Photos from the image-classification dataset "dataset_main" in the GitHub repository Markelowww/diplom. Its 4 classes are: AMD, CSR, DME, ERM.

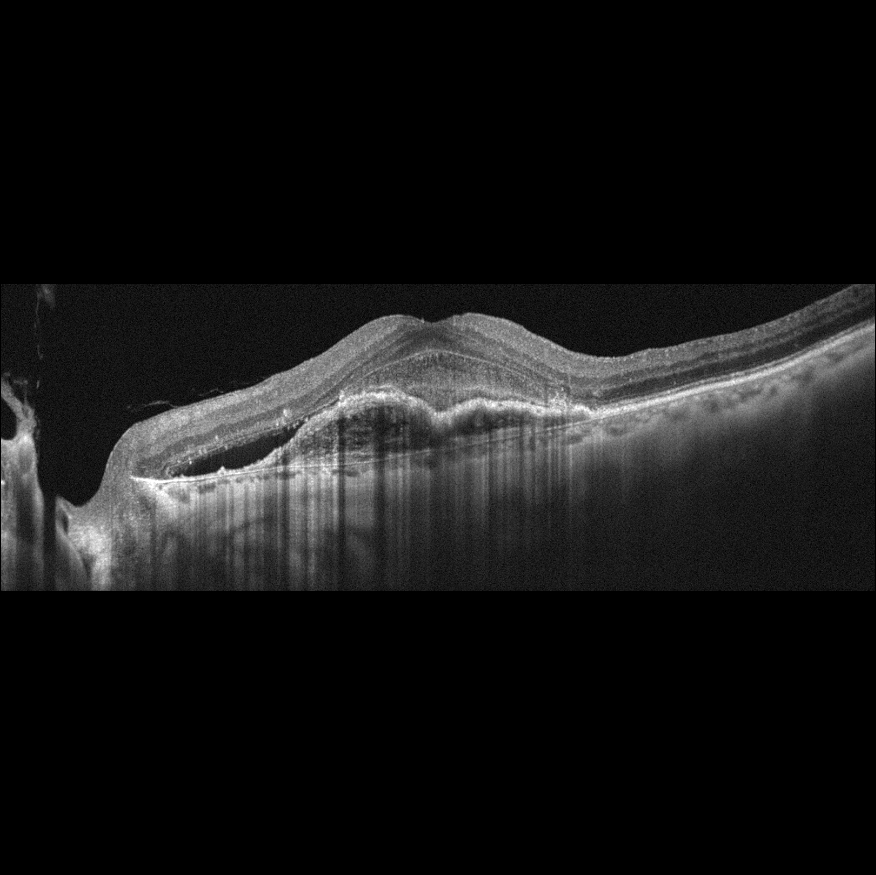
Label: AMD

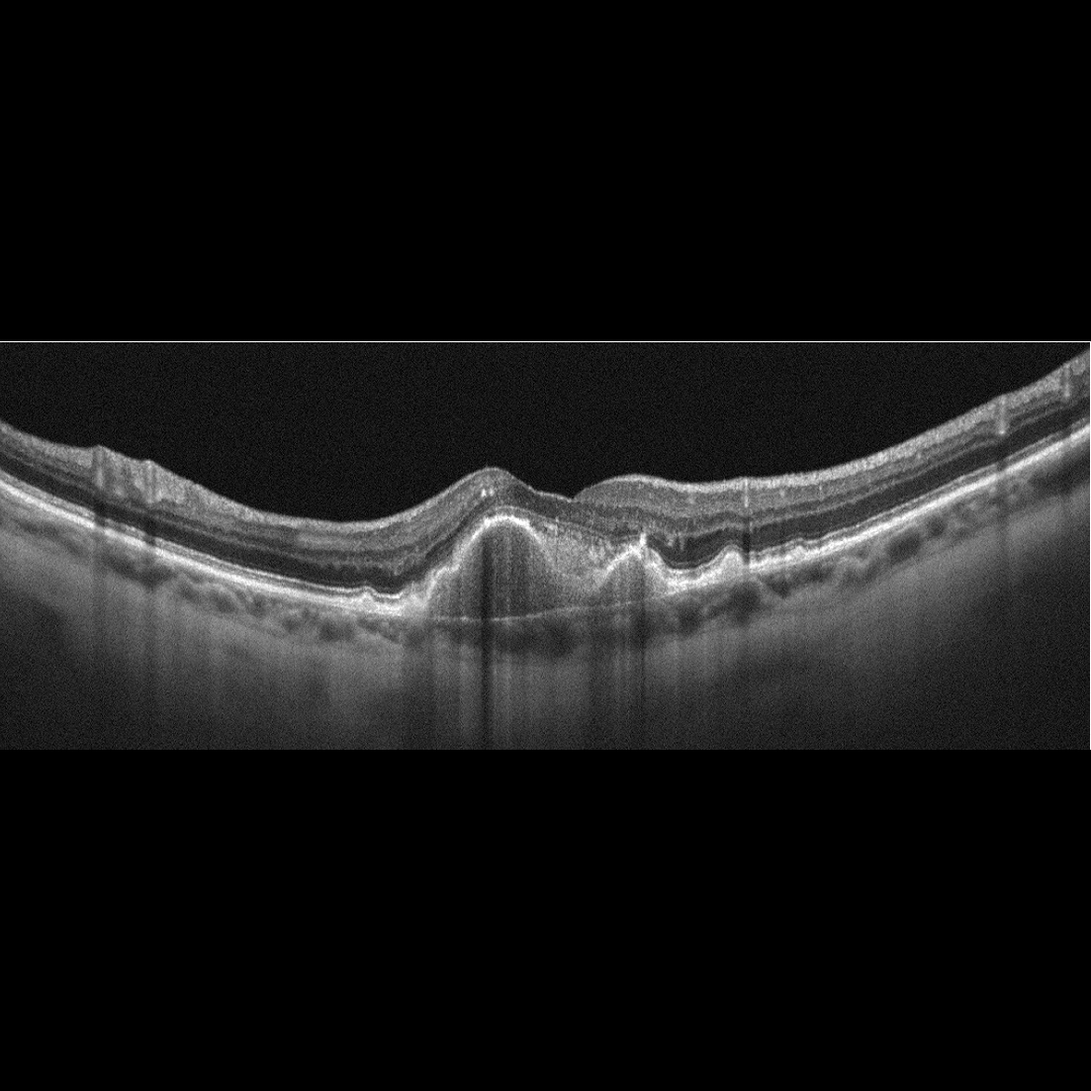
Label: AMD

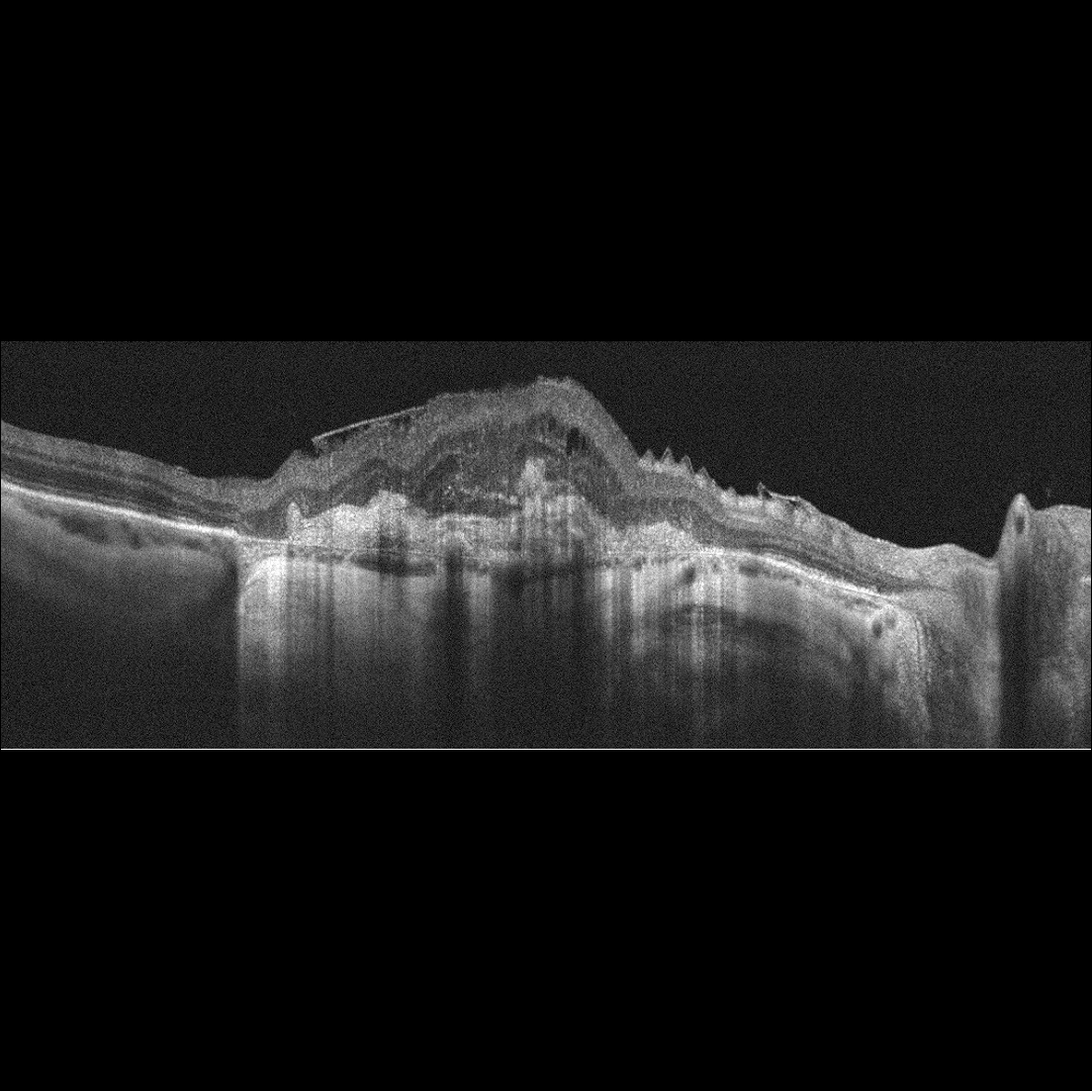
Label: AMD

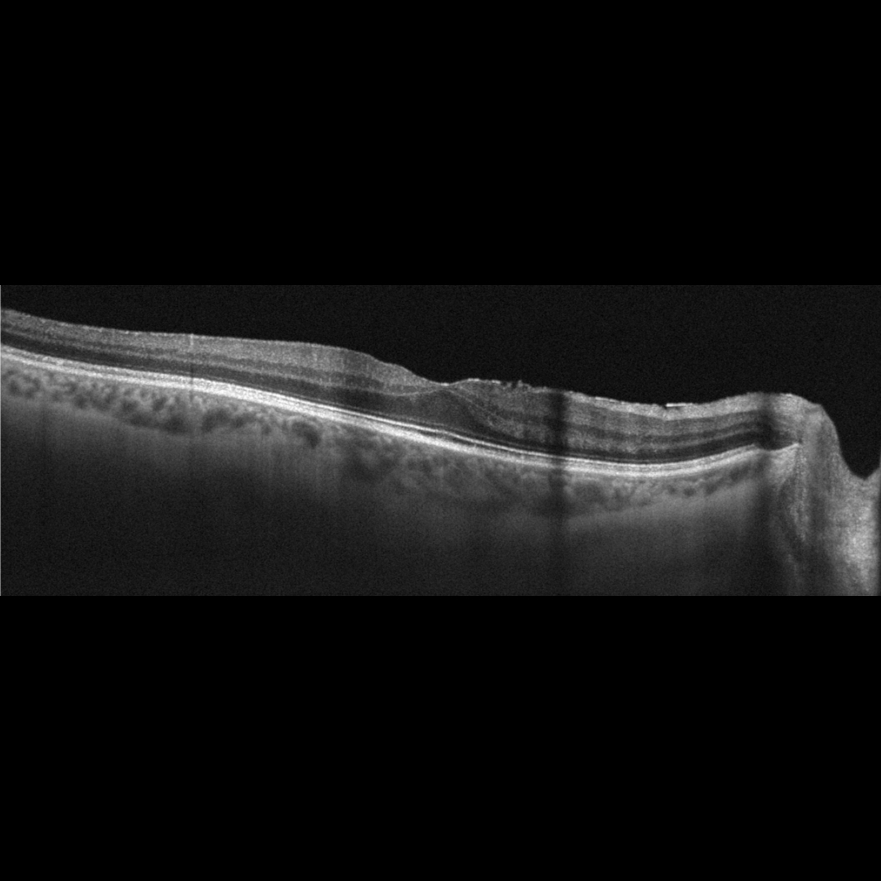
Label: ERM

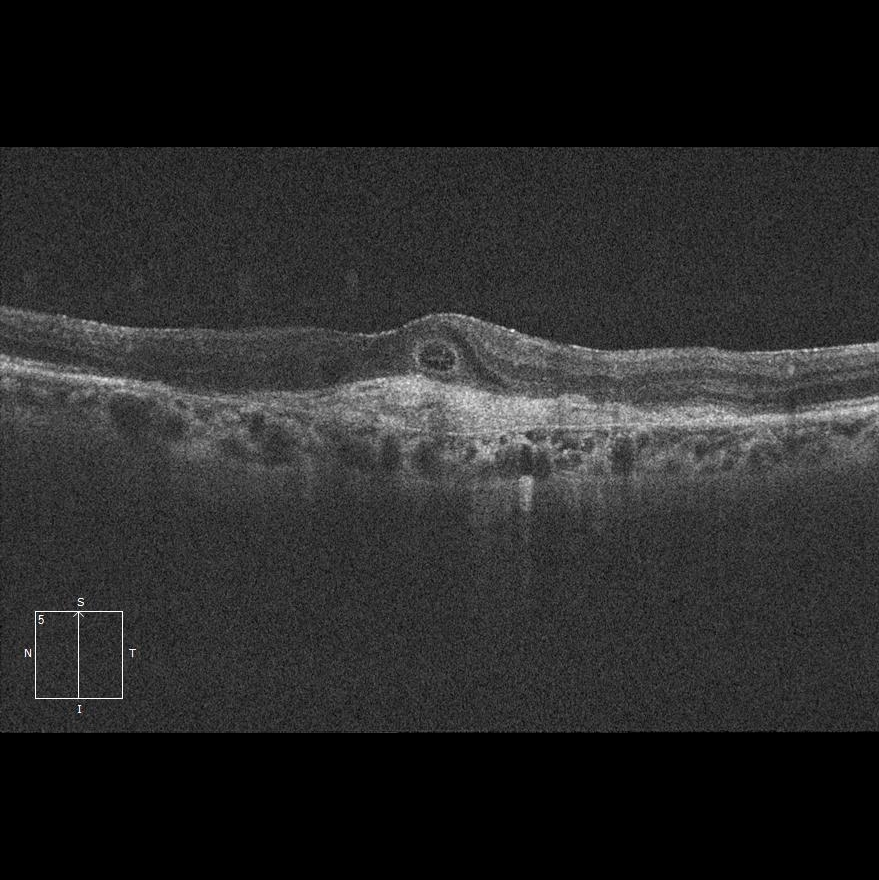
Label: AMD

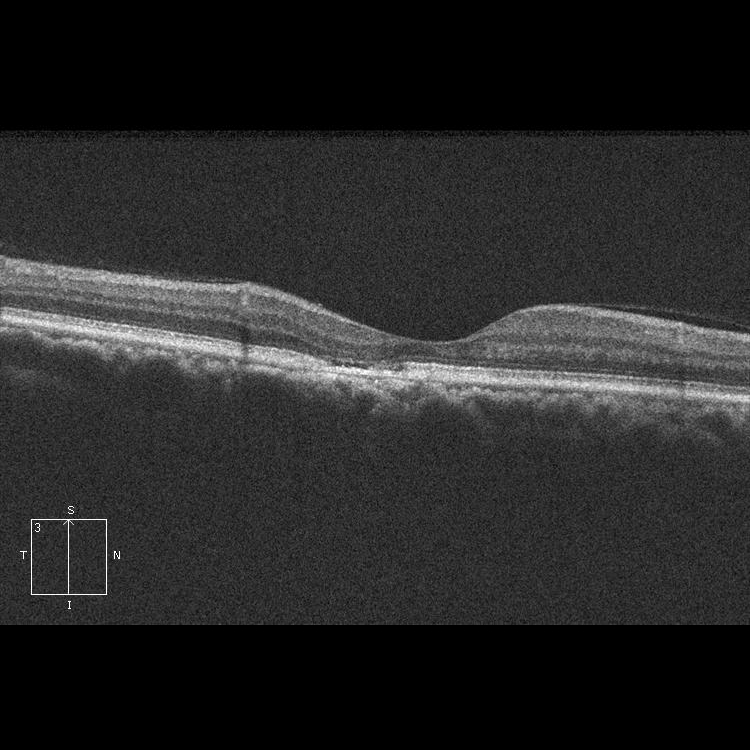
Label: CSR
